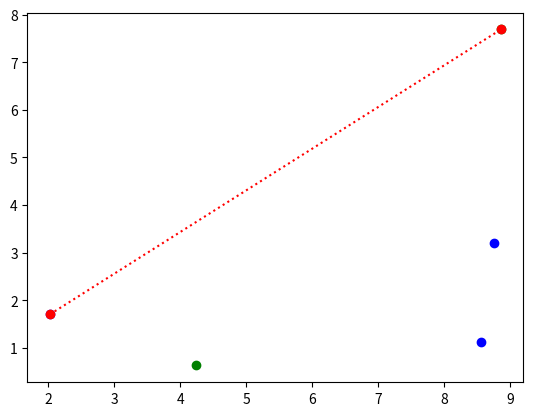

Python code for this plot:
import numpy as np
import matplotlib.pyplot as plt

N = 5 

a = 0
b = 10

X = np.random.uniform(a, b, size=N)
Y = np.random.uniform(a, b, size=N)
X_PLUS_Y = X + Y

print(X)
print(Y)
print(X_PLUS_Y)

colors = []
for n in X_PLUS_Y:
    n = int(n)
    if n % 2 == 0:
        colors.append('g')
    else:
        colors.append('b')
print(colors)

# my first guess e' zero
max_d = 0
X_12 = [0] * 2
Y_12 = [0] * 2
for i in range(N):
    for j in range(N):
        dx = X[i] - X[j]
        dy = Y[i] - Y[j]
        dist = np.sqrt(dx**2 + dy**2)
        if dist > max_d: # se la mia first guess e' sbagliato la cambio e aggiorno i punti 
            max_d = dist
            X_12[0] = X[i]
            Y_12[0] = Y[i]
            X_12[1] = X[j]
            Y_12[1] = Y[j]

print(X_12)
print(Y_12)


# plot just the points 
for i in range(N):
    plt.scatter(X[i], Y[i], c = colors[i])

# plot the line, se rimane 0,0 comq sarebbe la distanza massima e la plotti)
plt.plot(X_12, Y_12, "r:o")

# show  
plt.show()

